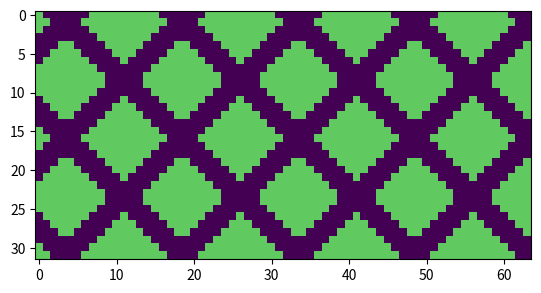

Python code for this plot:
import numpy as np
import matplotlib.pyplot as plt
import argparse


def CreateOutputFileName(filename, x, z):
    return filename + str(x) + 'x' + str(z) + ".txt";

def ctoChi(c):
    c0 = 500
    return 1 - (c0/c)*(c0/c)


# Configure the argument parser
parser = argparse.ArgumentParser(description="Create a checker patttern image.",
                                 formatter_class=argparse.ArgumentDefaultsHelpFormatter)

# Input arguments
parser.add_argument("-nx", type=int, required=False, default=64,
                    help="x-axis size of the image")

parser.add_argument("-nz", type=int, required=False, default=32,
                    help="z-axis size of the image")
                    
parser.add_argument("-width", type=int, required=False, default=3,
                    help="width of the lines")


# Parse the input arguments
arguments = parser.parse_args()

nx = arguments.nx
nz = arguments.nz
width = arguments.width

plaatje = np.zeros((nz, nx))


for i in np.arange(0, nx):
    for j in np.arange(0, nz):
        x = i - (nx/2)
        y = j - (nz/2)

        if (x+y) % 15 <= width or (x-y) % 15 <= width:
            plaatje[j][i] = ctoChi(500)
        else:
            plaatje[j][i] = ctoChi(520)

plaatje.resize(nx*nz)


with open(CreateOutputFileName('ruitjes', nx, nz), 'w') as f:
    for entry in plaatje:
        f.write(str(entry))
        f.write('\n')

plaatje = plaatje.reshape((nz, nx))

plt.imshow(plaatje, interpolation='nearest', vmin=0, vmax=0.1)
#plt.show()
